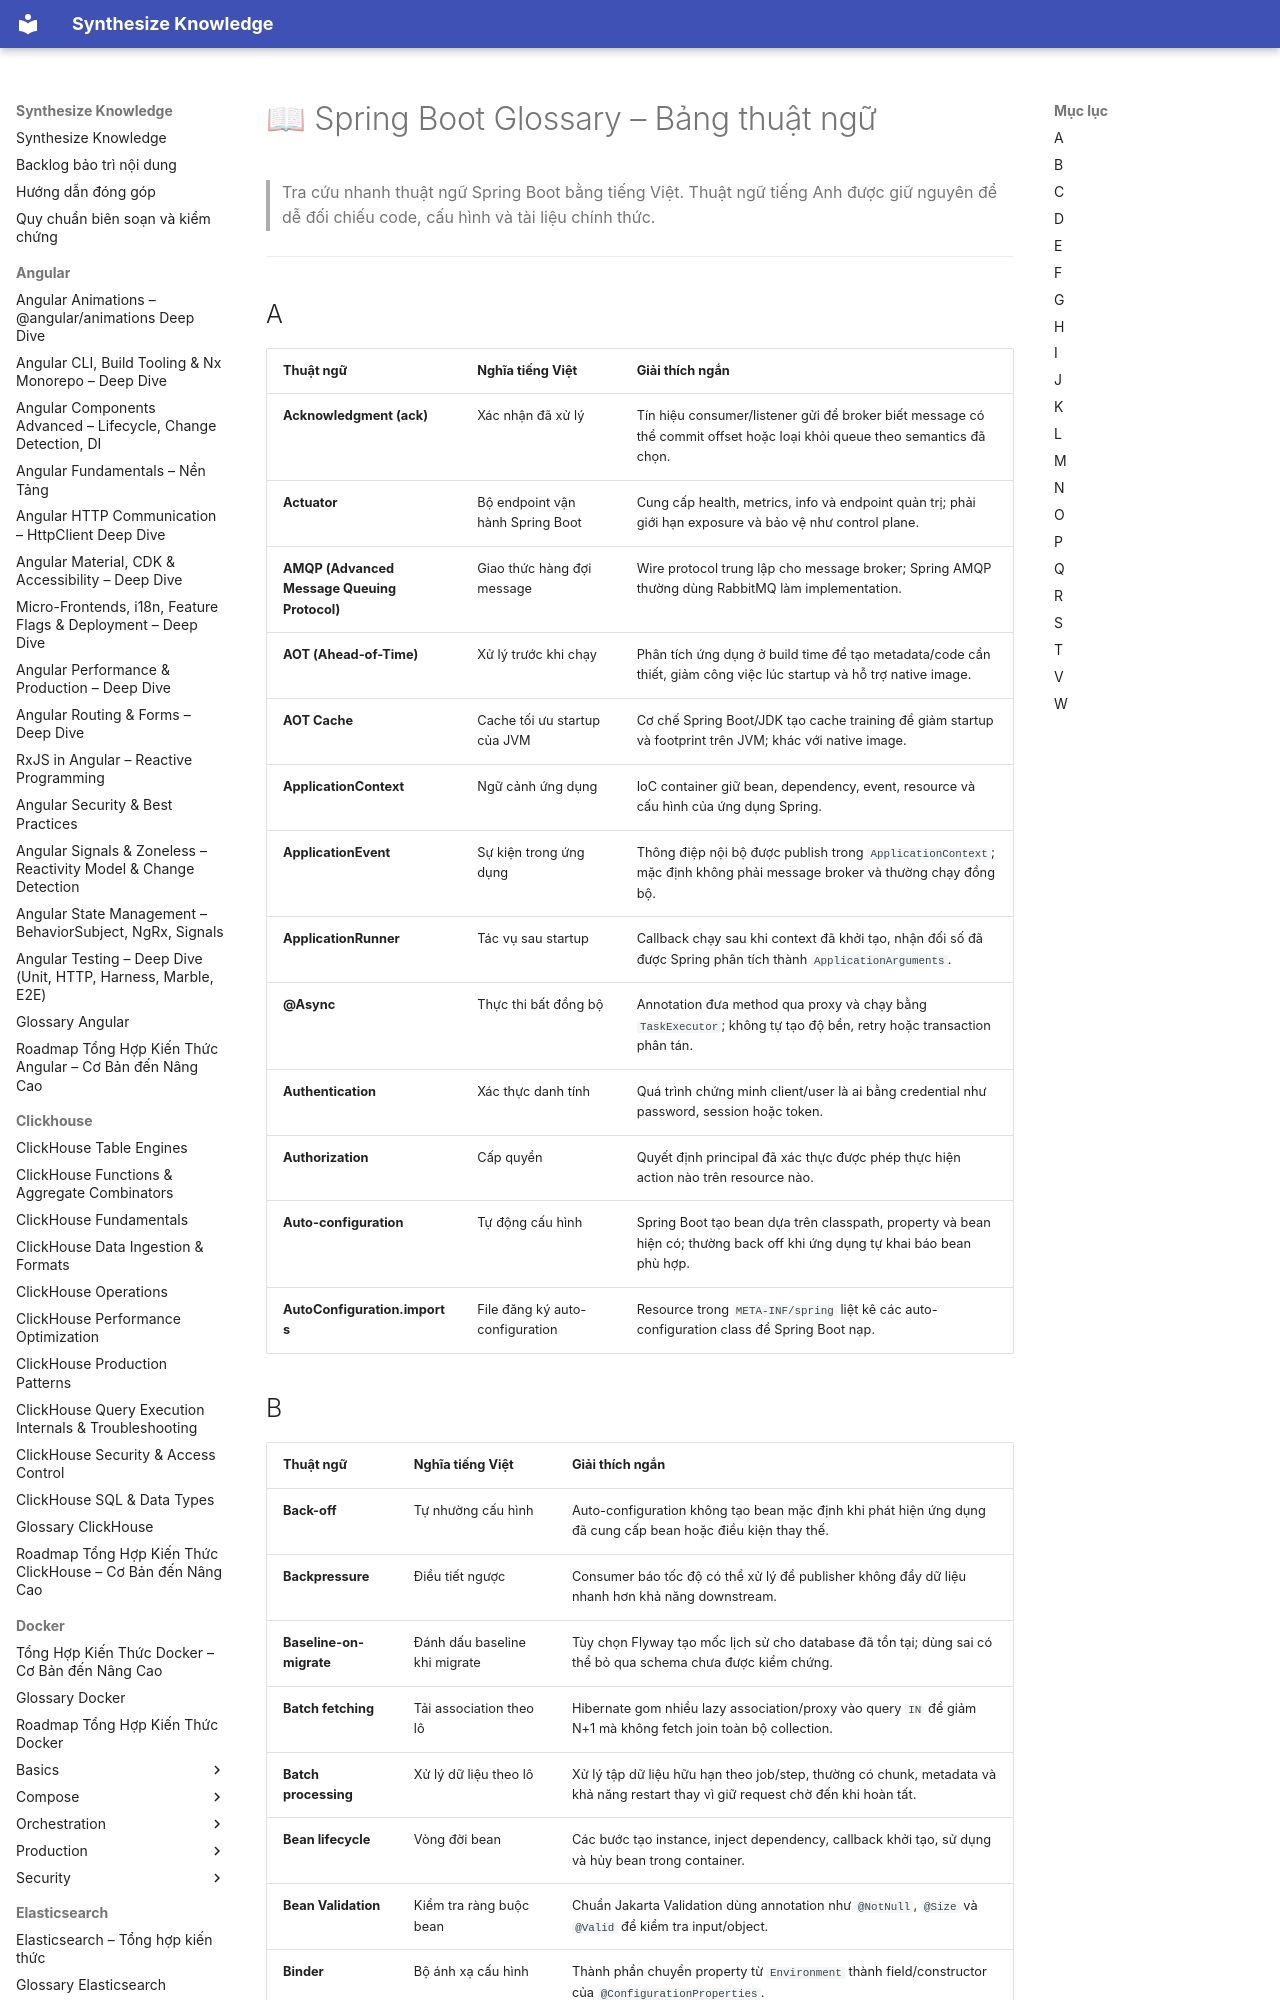

repository: hieutran2811/synthesize_knowledge · page: springboot/glossary/index.html · generator: mkdocs

---
title: "📖 Spring Boot Glossary – Bảng thuật ngữ"
topic: springboot
level: mixed
review_status: needs_review
content_updated: null
last_verified: null
version_scope: "unspecified"
source_count: 0
---
# 📖 Spring Boot Glossary – Bảng thuật ngữ

> Tra cứu nhanh thuật ngữ Spring Boot bằng tiếng Việt. Thuật ngữ tiếng Anh được giữ nguyên để dễ đối chiếu code, cấu hình và tài liệu chính thức.

---

## A

| Thuật ngữ | Nghĩa tiếng Việt | Giải thích ngắn |
|-----------|------------------|-----------------|
| **Acknowledgment (ack)** | Xác nhận đã xử lý | Tín hiệu consumer/listener gửi để broker biết message có thể commit offset hoặc loại khỏi queue theo semantics đã chọn. |
| **Actuator** | Bộ endpoint vận hành Spring Boot | Cung cấp health, metrics, info và endpoint quản trị; phải giới hạn exposure và bảo vệ như control plane. |
| **AMQP (Advanced Message Queuing Protocol)** | Giao thức hàng đợi message | Wire protocol trung lập cho message broker; Spring AMQP thường dùng RabbitMQ làm implementation. |
| **AOT (Ahead-of-Time)** | Xử lý trước khi chạy | Phân tích ứng dụng ở build time để tạo metadata/code cần thiết, giảm công việc lúc startup và hỗ trợ native image. |
| **AOT Cache** | Cache tối ưu startup của JVM | Cơ chế Spring Boot/JDK tạo cache training để giảm startup và footprint trên JVM; khác với native image. |
| **ApplicationContext** | Ngữ cảnh ứng dụng | IoC container giữ bean, dependency, event, resource và cấu hình của ứng dụng Spring. |
| **ApplicationEvent** | Sự kiện trong ứng dụng | Thông điệp nội bộ được publish trong `ApplicationContext`; mặc định không phải message broker và thường chạy đồng bộ. |
| **ApplicationRunner** | Tác vụ sau startup | Callback chạy sau khi context đã khởi tạo, nhận đối số đã được Spring phân tích thành `ApplicationArguments`. |
| **@Async** | Thực thi bất đồng bộ | Annotation đưa method qua proxy và chạy bằng `TaskExecutor`; không tự tạo độ bền, retry hoặc transaction phân tán. |
| **Authentication** | Xác thực danh tính | Quá trình chứng minh client/user là ai bằng credential như password, session hoặc token. |
| **Authorization** | Cấp quyền | Quyết định principal đã xác thực được phép thực hiện action nào trên resource nào. |
| **Auto-configuration** | Tự động cấu hình | Spring Boot tạo bean dựa trên classpath, property và bean hiện có; thường back off khi ứng dụng tự khai báo bean phù hợp. |
| **AutoConfiguration.imports** | File đăng ký auto-configuration | Resource trong `META-INF/spring` liệt kê các auto-configuration class để Spring Boot nạp. |
